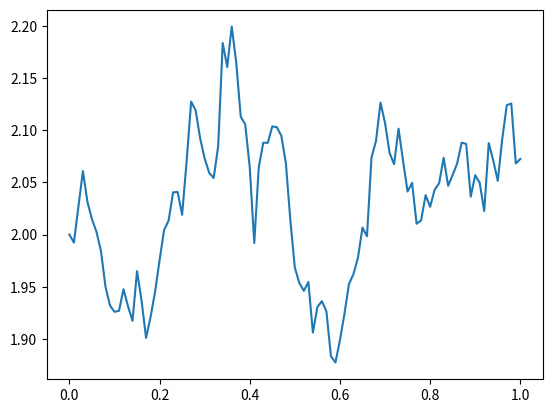

Generate this figure with matplotlib:
#!/usr/bin/env python3
# -*- coding: utf-8 -*-
"""
Created on Fri Nov 23 10:31:08 2018

[redacted]

exact simulations
"""

import numpy as np
from scipy.stats import norm
import matplotlib.pyplot as plt

# return: ndarray size (m, )
# Let W = bm_1d(T, m)
# W[i] is value at time (i+1)*dt
def bm_1d(T, m):
    dt = T/m
    dW = np.sqrt(dt)*norm.rvs(size = m)
    return dW.cumsum()

# arethmatic bm
def abm_1d(T, m, b=1., sigma=1., x0 = 0):
    dt = T/m
    dW = np.sqrt(dt)*norm.rvs(size = m)
    dX = b*dt + sigma*dW
    X = dX.cumsum()
    return x0 + X


#geometric bm
def gbm_1d(T, m, b = 0.05, sigma = 0.15, x0 = 1):
    L = abm_1d(T, m, b - 0.5*sigma**2, sigma, 0) #normalized log process
    return x0*np.exp(L)

    

# See testing code also from      
if __name__ == '__main__':
    
    T =1; m = 100
    
    
    #generate bm
    '''
    W = np.concatenate(([0], bm_1d(T, m)))
    plt.plot(np.linspace(0, 1, m+1), W)
    
    '''
    #generate abm
    '''
    x0 = 2.
    X = np.concatenate(([x0], abm_1d(T, m, x0 = x0)))
    plt.plot(np.linspace(0, T, m+1), X)
    '''
    
    #generate gbm
    x0 = 2.
    X = np.concatenate(([x0], gbm_1d(T, m, x0 = x0)))
    plt.plot(np.linspace(0, T, m+1), X)
    
